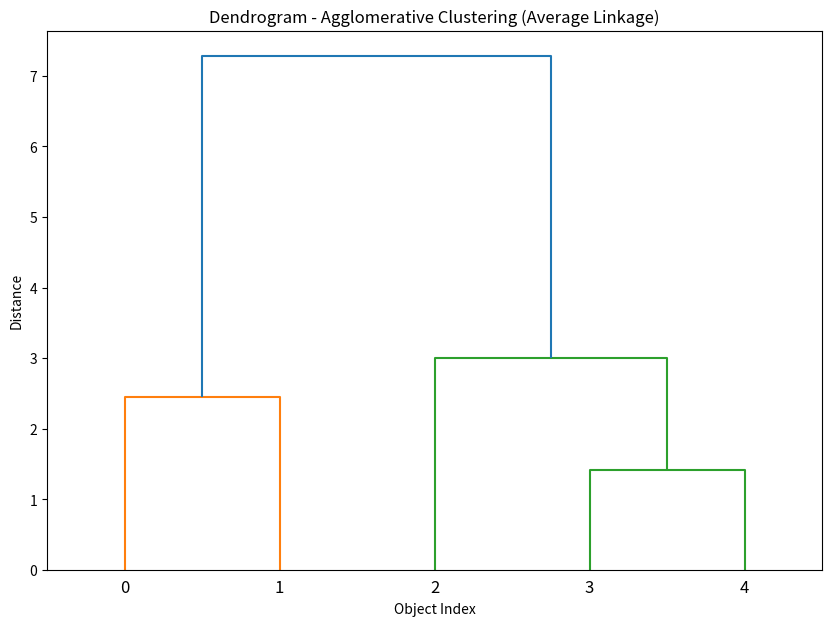

Here is the Python script that generated this plot:
'''consider the data of the five objects o1, o2, o3, o4, o5 in table
perform agglomerative clustering using average linkage and obtain the dendogram,
further decide the optional number of clusters using the elbow method
objects : variables
  : x1, x2, x3
o1: 7,6,7
o2: 9,7,8
o3: 1,2,4
o4: 2,4,6
o5: 3,4,5'''


import numpy as np
import scipy.cluster.hierarchy as sch
import matplotlib.pyplot as plt
from scipy.spatial.distance import pdist

# Data for objects o1, o2, o3, o4, o5
data = np.array([
  [7, 6, 7], # o1
  [9, 7, 8], # o2
  [1, 2, 4], # o3
  [2, 4, 6], # o4
  [3, 4, 5]  # o5
])

# Calculate the condensed distance matrix (Euclidean distance)
dist_matrix = pdist(data) # pdist automatically gives the condensed distance matrix

# Perform agglomerative clustering using average linkage
Z = sch.linkage(dist_matrix, method='average')

# Plot the dendrogram
plt.figure(figsize=(10, 7))
sch.dendrogram(Z)
plt.title("Dendrogram - Agglomerative Clustering (Average Linkage)")
plt.xlabel("Object Index")
plt.ylabel("Distance")
plt.show()

# To determine the optimal number of clusters using the elbow method:
# We can visualize the change in distance at each merge step using a linkage matrix.